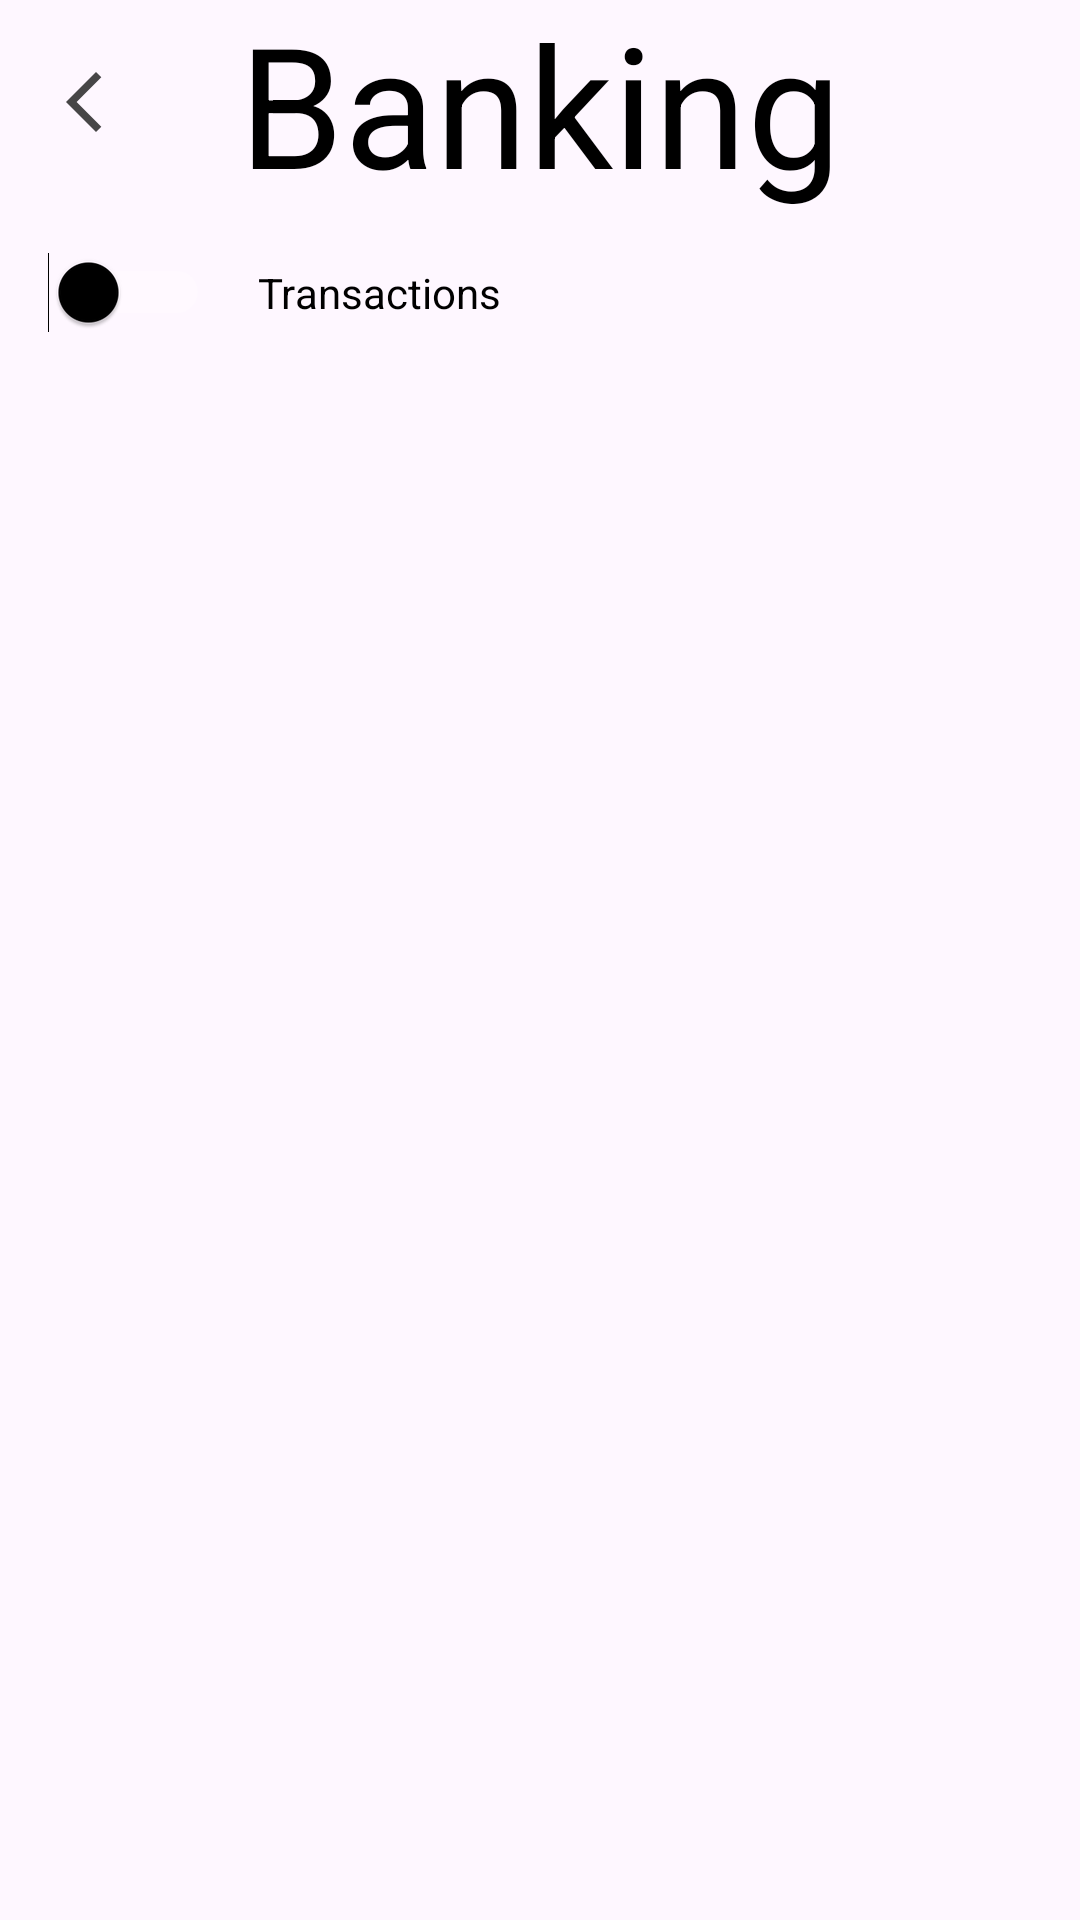

Layout XML and referenced resources for this Android screen:
<!-- AndroidManifest.xml: application theme Theme.SkyCraftSq -->
<!-- res/layout/activity_bank.xml -->
<?xml version="1.0" encoding="utf-8"?>
<androidx.constraintlayout.widget.ConstraintLayout xmlns:android="http://schemas.android.com/apk/res/android"
    xmlns:app="http://schemas.android.com/apk/res-auto"
    xmlns:tools="http://schemas.android.com/tools"
    android:layout_width="match_parent"
    android:layout_height="match_parent"
    tools:context=".BankActivity">

    <ImageView
        android:id="@+id/bankGB"
        style="@style/BANK_BG"
        android:layout_width="wrap_content"
        android:layout_height="wrap_content"
        android:scaleType="centerCrop"
        android:visibility="visible"
        app:layout_constraintBottom_toBottomOf="parent"
        app:layout_constraintEnd_toEndOf="parent"
        app:layout_constraintHorizontal_bias="0.0"
        app:layout_constraintStart_toStartOf="parent"
        app:layout_constraintTop_toTopOf="parent"
        app:layout_constraintVertical_bias="0.0" />

    <TextView
        android:id="@+id/bankTitle"
        style="@style/TEXT"
        android:layout_width="wrap_content"
        android:layout_height="wrap_content"
        android:text="Banking"
        android:textAppearance="@style/TextAppearance.AppCompat.Display3"
        android:visibility="visible"
        app:layout_constraintBottom_toTopOf="@+id/bankGuide"
        app:layout_constraintEnd_toEndOf="parent"
        app:layout_constraintStart_toStartOf="parent"
        app:layout_constraintTop_toTopOf="parent" />

    <androidx.constraintlayout.widget.Guideline
        android:id="@+id/bankGuide"
        android:layout_width="wrap_content"
        android:layout_height="wrap_content"
        android:orientation="horizontal"
        app:layout_constraintGuide_begin="68dp" />

    <ProgressBar
        android:id="@+id/bankProgressBar"
        style="?android:attr/progressBarStyle"
        android:layout_width="wrap_content"
        android:layout_height="wrap_content"
        android:visibility="gone"
        app:layout_constraintBottom_toBottomOf="parent"
        app:layout_constraintEnd_toEndOf="parent"
        app:layout_constraintStart_toStartOf="parent"
        app:layout_constraintTop_toTopOf="parent" />

    <ImageView
        android:id="@+id/bankBack"
        android:layout_width="wrap_content"
        android:layout_height="wrap_content"
        android:layout_marginStart="16dp"
        app:layout_constraintBottom_toTopOf="@+id/bankGuide"
        app:layout_constraintStart_toStartOf="parent"
        app:layout_constraintTop_toTopOf="parent"
        style="@style/BACK"/>

    <Switch
        android:id="@+id/bankSwitch"
        style="@style/SWITCH"
        android:layout_width="wrap_content"
        android:layout_height="wrap_content"
        android:layout_marginStart="16dp"
        android:layout_marginTop="16dp"
        android:thumbTint="@color/black"
        android:trackTint="@color/white"
        app:layout_constraintStart_toStartOf="parent"
        app:layout_constraintTop_toTopOf="@+id/bankGuide" />

    <TextView
        android:id="@+id/bankIndicator"
        style="@style/TEXT"
        android:layout_width="wrap_content"
        android:layout_height="wrap_content"
        android:layout_marginStart="16dp"
        android:text="Transactions"
        app:layout_constraintBottom_toBottomOf="@+id/bankSwitch"
        app:layout_constraintStart_toEndOf="@+id/bankSwitch"
        app:layout_constraintTop_toTopOf="@+id/bankSwitch" />

    <ListView
        android:id="@+id/bankList"
        android:layout_width="0dp"
        android:layout_height="wrap_content"
        android:layout_marginStart="16dp"
        android:layout_marginEnd="16dp"
        app:layout_constraintEnd_toEndOf="parent"
        app:layout_constraintStart_toStartOf="parent"
        app:layout_constraintTop_toTopOf="@+id/guideline4" />

    <androidx.constraintlayout.widget.Guideline
        android:id="@+id/guideline4"
        android:layout_width="wrap_content"
        android:layout_height="wrap_content"
        android:orientation="horizontal"
        app:layout_constraintGuide_begin="127dp" />

</androidx.constraintlayout.widget.ConstraintLayout>
<!-- resources referenced by this layout -->
<resources>
  <style name="BACK">
          <item name="srcCompat">@drawable/back</item>
      </style>
  <style name="BANK_BG">
          <item name="srcCompat">@drawable/bank_light</item>
      </style>
  <style name="SWITCH">
          <item name="thumbColor">@color/black</item>
          <item name="trackColor">@color/white</item>
      </style>
  <style name="TEXT">
          <item name="android:textColor">@color/black</item>
      </style>
  <style name="Theme.SkyCraftSq" parent="Base.Theme.SkyCraftSq" />
  <!-- drawable back (drawable-anydpi) -->
  <vector xmlns:android="http://schemas.android.com/apk/res/android"
      android:width="24dp"
      android:height="24dp"
      android:viewportWidth="24"
      android:viewportHeight="24"
      android:tint="#181818"
      android:alpha="0.8">
    <path
        android:fillColor="@android:color/white"
        android:pathData="M17.77,3.77l-1.77,-1.77l-10,10l10,10l1.77,-1.77l-8.23,-8.23z"/>
  </vector>
  <style name="Base.Theme.SkyCraftSq" parent="Theme.Material3.DayNight.NoActionBar">
          
          
  
          <item name="color">@color/black</item>
      </style>
  <!-- not gathered from this repository: default colours our renderer supplied (Android Studio template values) -->
  <color name="black">#FF000000</color>
  <color name="white">#FFFFFFFF</color>
</resources>
